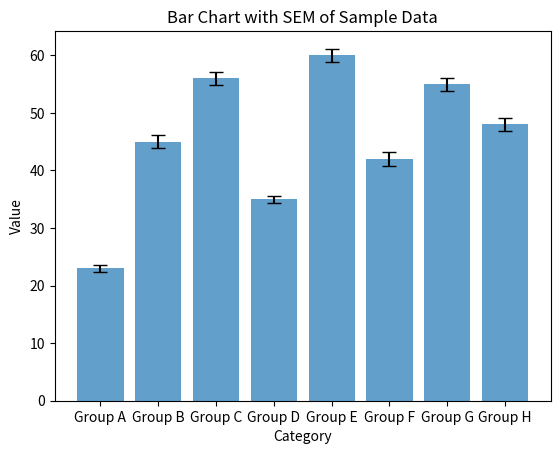

This figure's Python source:
import matplotlib.pyplot as plt
import numpy as np
# Sample data with replicates for each group
data = {
    'Group A': [22, 23, 24],
    'Group B': [43, 45, 47],
    'Group C': [54, 56, 58],
    'Group D': [34, 35, 36],
    'Group E': [58, 60, 62],
    'Group F': [40, 42, 44],
    'Group G': [53, 55, 57],
    'Group H': [46, 48, 50]
}
# Calculating means and SEMs for each group
means = {group: np.mean(values) for group, values in data.items()}
sems = {group: np.std(values, ddof=1) / np.sqrt(len(values)) for group, values in data.items()}
# Creating the bar chart with error bars (SEM)
plt.bar(means.keys(), means.values(), yerr=sems.values(), color='tab:blue', alpha=0.7, capsize=5)
plt.title('Bar Chart with SEM of Sample Data')
plt.xlabel('Category')
plt.ylabel('Value')
plt.show()

